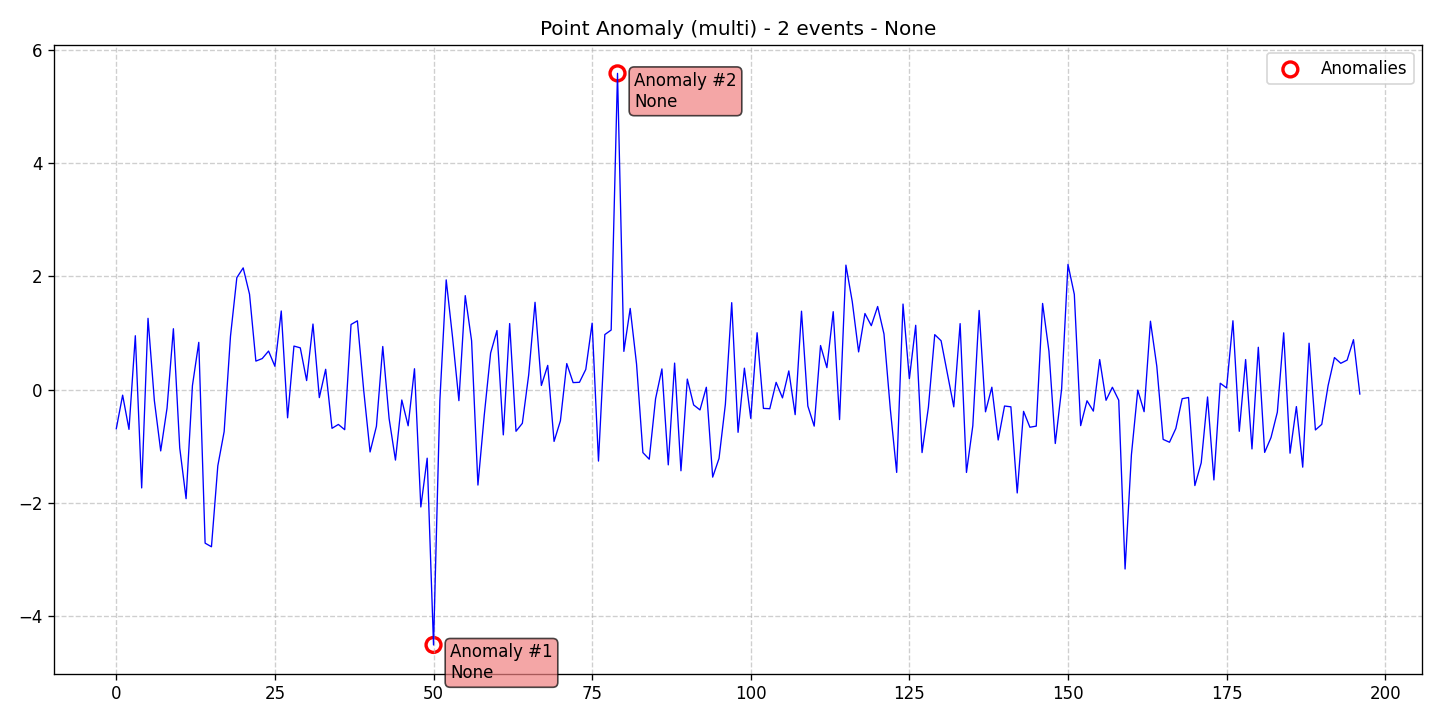

Source data for this figure (header and first rows):
data, stationary, det_lin_up, det_lin_down, det_quad, det_cubic, det_exp, det_damped, stoc_trend, volatility, single_seas, multiple_seas, point_anom_single, point_anom_multi, collect_anom, context_anom, mean_shift, var_shift, trend_shift, date, is_break, is_anomaly, is_multi, location_beginning
-0.6908, 0, 0, 0, 0, 0, 0, 0, 0, 0, 0, 0, 0, 1, 0, 0, 0, 0, 0, 2020-01-01, 0, 0, 1, 0
-0.09849, 0, 0, 0, 0, 0, 0, 0, 0, 0, 0, 0, 0, 1, 0, 0, 0, 0, 0, 2020-01-02, 0, 0, 1, 0
-0.7034, 0, 0, 0, 0, 0, 0, 0, 0, 0, 0, 0, 0, 1, 0, 0, 0, 0, 0, 2020-01-03, 0, 0, 1, 0
0.9518, 0, 0, 0, 0, 0, 0, 0, 0, 0, 0, 0, 0, 1, 0, 0, 0, 0, 0, 2020-01-04, 0, 0, 1, 0
-1.738, 0, 0, 0, 0, 0, 0, 0, 0, 0, 0, 0, 0, 1, 0, 0, 0, 0, 0, 2020-01-05, 0, 0, 1, 0
1.26, 0, 0, 0, 0, 0, 0, 0, 0, 0, 0, 0, 0, 1, 0, 0, 0, 0, 0, 2020-01-06, 0, 0, 1, 0
-0.1943, 0, 0, 0, 0, 0, 0, 0, 0, 0, 0, 0, 0, 1, 0, 0, 0, 0, 0, 2020-01-07, 0, 0, 1, 0
-1.084, 0, 0, 0, 0, 0, 0, 0, 0, 0, 0, 0, 0, 1, 0, 0, 0, 0, 0, 2020-01-08, 0, 0, 1, 0
-0.3263, 0, 0, 0, 0, 0, 0, 0, 0, 0, 0, 0, 0, 1, 0, 0, 0, 0, 0, 2020-01-09, 0, 0, 1, 0
1.076, 0, 0, 0, 0, 0, 0, 0, 0, 0, 0, 0, 0, 1, 0, 0, 0, 0, 0, 2020-01-10, 0, 0, 1, 0
-1.032, 0, 0, 0, 0, 0, 0, 0, 0, 0, 0, 0, 0, 1, 0, 0, 0, 0, 0, 2020-01-11, 0, 0, 1, 0
-1.928, 0, 0, 0, 0, 0, 0, 0, 0, 0, 0, 0, 0, 1, 0, 0, 0, 0, 0, 2020-01-12, 0, 0, 1, 0
0.06965, 0, 0, 0, 0, 0, 0, 0, 0, 0, 0, 0, 0, 1, 0, 0, 0, 0, 0, 2020-01-13, 0, 0, 1, 0
0.835, 0, 0, 0, 0, 0, 0, 0, 0, 0, 0, 0, 0, 1, 0, 0, 0, 0, 0, 2020-01-14, 0, 0, 1, 0
-2.715, 0, 0, 0, 0, 0, 0, 0, 0, 0, 0, 0, 0, 1, 0, 0, 0, 0, 0, 2020-01-15, 0, 0, 1, 0
-2.779, 0, 0, 0, 0, 0, 0, 0, 0, 0, 0, 0, 0, 1, 0, 0, 0, 0, 0, 2020-01-16, 0, 0, 1, 0
-1.349, 0, 0, 0, 0, 0, 0, 0, 0, 0, 0, 0, 0, 1, 0, 0, 0, 0, 0, 2020-01-17, 0, 0, 1, 0
-0.7423, 0, 0, 0, 0, 0, 0, 0, 0, 0, 0, 0, 0, 1, 0, 0, 0, 0, 0, 2020-01-18, 0, 0, 1, 0
0.9443, 0, 0, 0, 0, 0, 0, 0, 0, 0, 0, 0, 0, 1, 0, 0, 0, 0, 0, 2020-01-19, 0, 0, 1, 0
1.979, 0, 0, 0, 0, 0, 0, 0, 0, 0, 0, 0, 0, 1, 0, 0, 0, 0, 0, 2020-01-20, 0, 0, 1, 0
2.151, 0, 0, 0, 0, 0, 0, 0, 0, 0, 0, 0, 0, 1, 0, 0, 0, 0, 0, 2020-01-21, 0, 0, 1, 0
1.686, 0, 0, 0, 0, 0, 0, 0, 0, 0, 0, 0, 0, 1, 0, 0, 0, 0, 0, 2020-01-22, 0, 0, 1, 0
0.5036, 0, 0, 0, 0, 0, 0, 0, 0, 0, 0, 0, 0, 1, 0, 0, 0, 0, 0, 2020-01-23, 0, 0, 1, 0
0.5483, 0, 0, 0, 0, 0, 0, 0, 0, 0, 0, 0, 0, 1, 0, 0, 0, 0, 0, 2020-01-24, 0, 0, 1, 0
0.6809, 0, 0, 0, 0, 0, 0, 0, 0, 0, 0, 0, 0, 1, 0, 0, 0, 0, 0, 2020-01-25, 0, 0, 1, 0
0.4122, 0, 0, 0, 0, 0, 0, 0, 0, 0, 0, 0, 0, 1, 0, 0, 0, 0, 0, 2020-01-26, 0, 0, 1, 0
1.389, 0, 0, 0, 0, 0, 0, 0, 0, 0, 0, 0, 0, 1, 0, 0, 0, 0, 0, 2020-01-27, 0, 0, 1, 0
-0.4989, 0, 0, 0, 0, 0, 0, 0, 0, 0, 0, 0, 0, 1, 0, 0, 0, 0, 0, 2020-01-28, 0, 0, 1, 0
0.7692, 0, 0, 0, 0, 0, 0, 0, 0, 0, 0, 0, 0, 1, 0, 0, 0, 0, 0, 2020-01-29, 0, 0, 1, 0
0.738, 0, 0, 0, 0, 0, 0, 0, 0, 0, 0, 0, 0, 1, 0, 0, 0, 0, 0, 2020-01-30, 0, 0, 1, 0
0.1593, 0, 0, 0, 0, 0, 0, 0, 0, 0, 0, 0, 0, 1, 0, 0, 0, 0, 0, 2020-01-31, 0, 0, 1, 0
1.159, 0, 0, 0, 0, 0, 0, 0, 0, 0, 0, 0, 0, 1, 0, 0, 0, 0, 0, 2020-02-01, 0, 0, 1, 0
-0.1421, 0, 0, 0, 0, 0, 0, 0, 0, 0, 0, 0, 0, 1, 0, 0, 0, 0, 0, 2020-02-02, 0, 0, 1, 0
0.3587, 0, 0, 0, 0, 0, 0, 0, 0, 0, 0, 0, 0, 1, 0, 0, 0, 0, 0, 2020-02-03, 0, 0, 1, 0
-0.6847, 0, 0, 0, 0, 0, 0, 0, 0, 0, 0, 0, 0, 1, 0, 0, 0, 0, 0, 2020-02-04, 0, 0, 1, 0
-0.6162, 0, 0, 0, 0, 0, 0, 0, 0, 0, 0, 0, 0, 1, 0, 0, 0, 0, 0, 2020-02-05, 0, 0, 1, 0
-0.709, 0, 0, 0, 0, 0, 0, 0, 0, 0, 0, 0, 0, 1, 0, 0, 0, 0, 0, 2020-02-06, 0, 0, 1, 0
1.151, 0, 0, 0, 0, 0, 0, 0, 0, 0, 0, 0, 0, 1, 0, 0, 0, 0, 0, 2020-02-07, 0, 0, 1, 0
1.215, 0, 0, 0, 0, 0, 0, 0, 0, 0, 0, 0, 0, 1, 0, 0, 0, 0, 0, 2020-02-08, 0, 0, 1, 0
-0.01761, 0, 0, 0, 0, 0, 0, 0, 0, 0, 0, 0, 0, 1, 0, 0, 0, 0, 0, 2020-02-09, 0, 0, 1, 0
-1.102, 0, 0, 0, 0, 0, 0, 0, 0, 0, 0, 0, 0, 1, 0, 0, 0, 0, 0, 2020-02-10, 0, 0, 1, 0
-0.6489, 0, 0, 0, 0, 0, 0, 0, 0, 0, 0, 0, 0, 1, 0, 0, 0, 0, 0, 2020-02-11, 0, 0, 1, 0
0.7618, 0, 0, 0, 0, 0, 0, 0, 0, 0, 0, 0, 0, 1, 0, 0, 0, 0, 0, 2020-02-12, 0, 0, 1, 0
-0.5117, 0, 0, 0, 0, 0, 0, 0, 0, 0, 0, 0, 0, 1, 0, 0, 0, 0, 0, 2020-02-13, 0, 0, 1, 0
-1.246, 0, 0, 0, 0, 0, 0, 0, 0, 0, 0, 0, 0, 1, 0, 0, 0, 0, 0, 2020-02-14, 0, 0, 1, 0
-0.1838, 0, 0, 0, 0, 0, 0, 0, 0, 0, 0, 0, 0, 1, 0, 0, 0, 0, 0, 2020-02-15, 0, 0, 1, 0
-0.64, 0, 0, 0, 0, 0, 0, 0, 0, 0, 0, 0, 0, 1, 0, 0, 0, 0, 0, 2020-02-16, 0, 0, 1, 0
0.3684, 0, 0, 0, 0, 0, 0, 0, 0, 0, 0, 0, 0, 1, 0, 0, 0, 0, 0, 2020-02-17, 0, 0, 1, 0
-2.075, 0, 0, 0, 0, 0, 0, 0, 0, 0, 0, 0, 0, 1, 0, 0, 0, 0, 0, 2020-02-18, 0, 0, 1, 0
-1.213, 0, 0, 0, 0, 0, 0, 0, 0, 0, 0, 0, 0, 1, 0, 0, 0, 0, 0, 2020-02-19, 0, 0, 1, 0
-4.514, 0, 0, 0, 0, 0, 0, 0, 0, 0, 0, 0, 0, 1, 0, 0, 0, 0, 0, 2020-02-20, 0, 1, 1, 0
-0.1932, 0, 0, 0, 0, 0, 0, 0, 0, 0, 0, 0, 0, 1, 0, 0, 0, 0, 0, 2020-02-21, 0, 0, 1, 0
1.94, 0, 0, 0, 0, 0, 0, 0, 0, 0, 0, 0, 0, 1, 0, 0, 0, 0, 0, 2020-02-22, 0, 0, 1, 0
0.9227, 0, 0, 0, 0, 0, 0, 0, 0, 0, 0, 0, 0, 1, 0, 0, 0, 0, 0, 2020-02-23, 0, 0, 1, 0
-0.1956, 0, 0, 0, 0, 0, 0, 0, 0, 0, 0, 0, 0, 1, 0, 0, 0, 0, 0, 2020-02-24, 0, 0, 1, 0
1.661, 0, 0, 0, 0, 0, 0, 0, 0, 0, 0, 0, 0, 1, 0, 0, 0, 0, 0, 2020-02-25, 0, 0, 1, 0
0.8639, 0, 0, 0, 0, 0, 0, 0, 0, 0, 0, 0, 0, 1, 0, 0, 0, 0, 0, 2020-02-26, 0, 0, 1, 0
-1.688, 0, 0, 0, 0, 0, 0, 0, 0, 0, 0, 0, 0, 1, 0, 0, 0, 0, 0, 2020-02-27, 0, 0, 1, 0
-0.4504, 0, 0, 0, 0, 0, 0, 0, 0, 0, 0, 0, 0, 1, 0, 0, 0, 0, 0, 2020-02-28, 0, 0, 1, 0
0.6456, 0, 0, 0, 0, 0, 0, 0, 0, 0, 0, 0, 0, 1, 0, 0, 0, 0, 0, 2020-02-29, 0, 0, 1, 0
... 137 more rows
